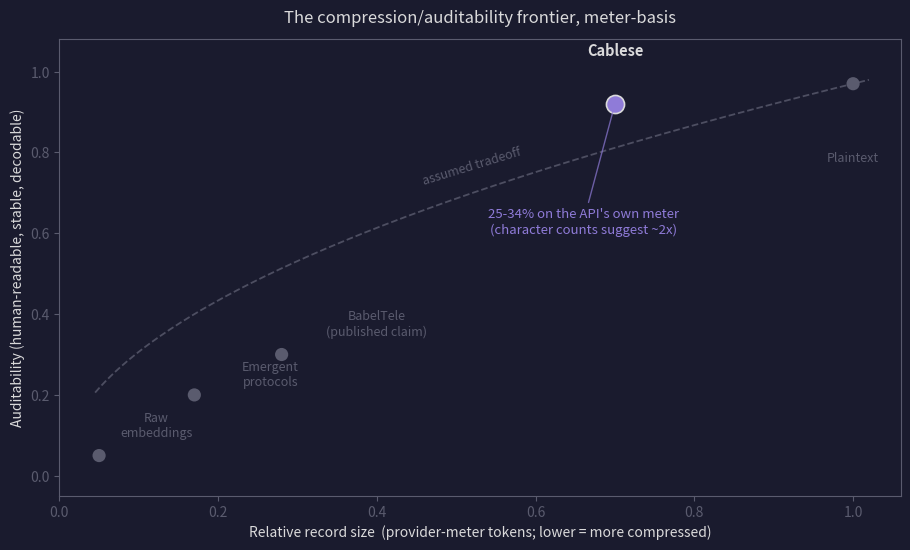

Python code for this plot: (Note: this script raises an exception after producing the figure.)
#!/usr/bin/env python3
"""Compression/auditability frontier chart (dark theme, site palette).

2026-10-05 correction: cablese position updated to meter-basis savings
(25-34% visible-token, provider meters). Character-count measures
suggest roughly 2x more; the chart annotates both.
"""
import matplotlib
matplotlib.use("Agg")
import matplotlib.pyplot as plt
import numpy as np

BG, FG, ACC, DIM = "#1a1b2e", "#dadadb", "#8f7bd8", "#5a5b6e"

fig, ax = plt.subplots(figsize=(9.2, 5.6), dpi=170)
fig.patch.set_facecolor(BG)
ax.set_facecolor(BG)

# naive tradeoff: more compression assumed to cost auditability
xs = np.linspace(0.045, 1.02, 300)
ax.plot(xs, xs ** 0.5 * 0.97, ls="--", color=DIM, lw=1.3, alpha=0.8)
ax.text(0.52, 0.72, "assumed tradeoff", color=DIM, fontsize=9,
        rotation=17, ha="center", style="italic")

points = [
    ("Plaintext",        1.00, 0.97, DIM,  (0, -16)),
    ("Cablese",          0.70, 0.92, ACC,  (0, 10)),
    ("BabelTele\n(published claim)", 0.28, 0.30, DIM, (10, 4)),
    ("Emergent\nprotocols", 0.17, 0.20, DIM, (8, 2)),
    ("Raw\nembeddings",  0.05, 0.05, DIM, (6, 4)),
]
for label, x, y, color, (dx, dy) in points:
    big = color == ACC
    ax.scatter([x], [y], s=170 if big else 90, color=color,
               zorder=3, edgecolor=FG if big else "none", linewidths=1.2)
    ax.annotate(label, (x, y), xytext=(x + dx * 0.012, y + dy * 0.012),
                color=FG if big else DIM, fontsize=10.5 if big else 9,
                weight="bold" if big else "normal", ha="center")

ax.annotate("25-34% on the API's own meter\n(character counts suggest ~2x)",
            xy=(0.70, 0.92), xytext=(0.66, 0.60),
            color=ACC, fontsize=9.5, ha="center",
            arrowprops=dict(arrowstyle="-", color=ACC, lw=1.0, alpha=0.7))

ax.set_xlim(0, 1.06)
ax.set_ylim(-0.05, 1.08)
ax.set_xlabel("Relative record size  (provider-meter tokens; lower = more compressed)",
              color=FG, fontsize=10)
ax.set_ylabel("Auditability (human-readable, stable, decodable)",
              color=FG, fontsize=10)
ax.tick_params(colors=DIM)
for spine in ax.spines.values():
    spine.set_color(DIM)

ax.set_title("The compression/auditability frontier, meter-basis",
             color=FG, fontsize=12, pad=12)

fig.tight_layout()
fig.savefig("charts/compression-frontier.png", facecolor=BG)
print("wrote charts/compression-frontier.png")
